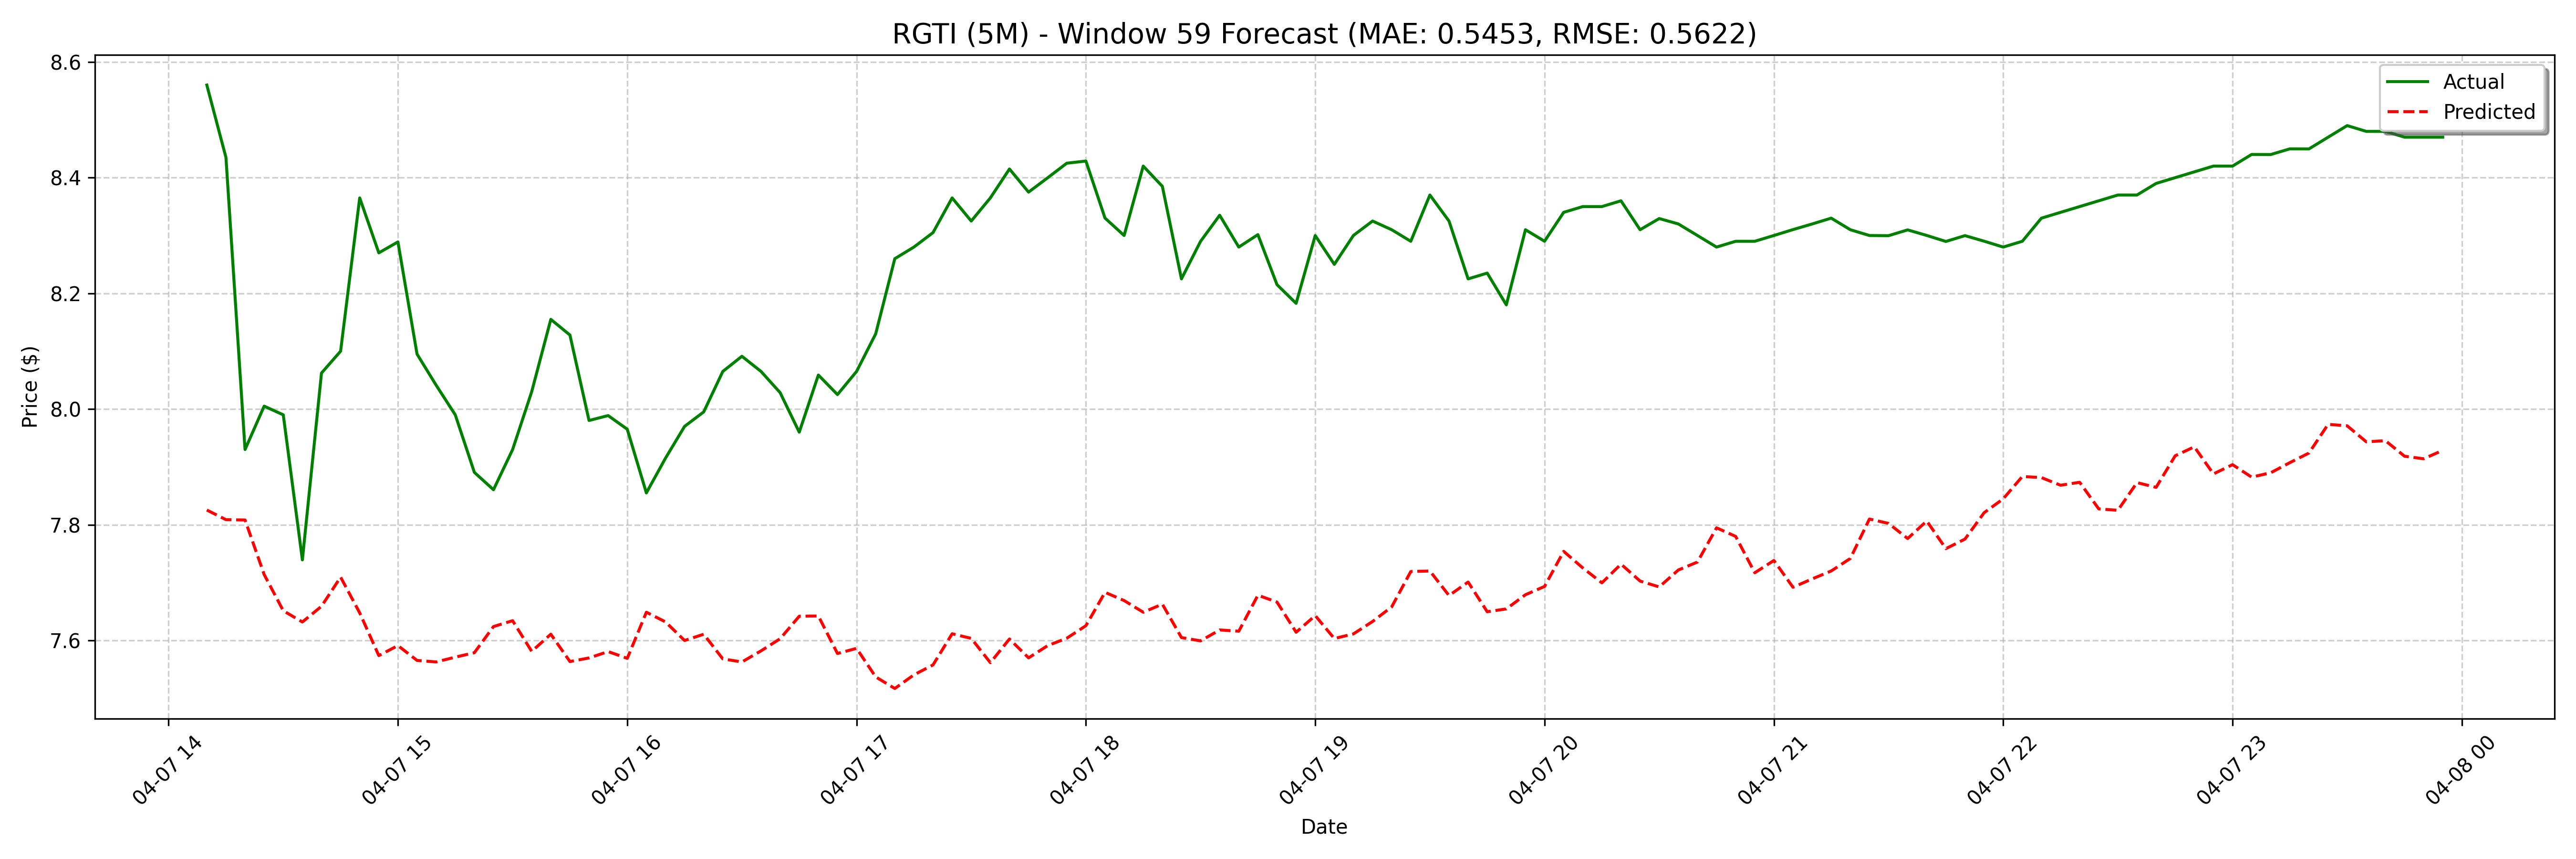

Source data for this figure (header and first rows):
date, actual, forecast
2025-04-07 14:10:00, 8.56, 7.825
2025-04-07 14:15:00, 8.435, 7.809
2025-04-07 14:20:00, 7.93, 7.808
2025-04-07 14:25:00, 8.005, 7.714
2025-04-07 14:30:00, 7.99, 7.651
2025-04-07 14:35:00, 7.739, 7.632
2025-04-07 14:40:00, 8.062, 7.659
2025-04-07 14:45:00, 8.1, 7.709
2025-04-07 14:50:00, 8.365, 7.648
2025-04-07 14:55:00, 8.27, 7.574
2025-04-07 15:00:00, 8.289, 7.591
2025-04-07 15:05:00, 8.095, 7.565
2025-04-07 15:10:00, 8.041, 7.563
2025-04-07 15:15:00, 7.99, 7.571
2025-04-07 15:20:00, 7.891, 7.579
2025-04-07 15:25:00, 7.86, 7.624
2025-04-07 15:30:00, 7.93, 7.634
2025-04-07 15:35:00, 8.03, 7.581
2025-04-07 15:40:00, 8.155, 7.611
2025-04-07 15:45:00, 8.128, 7.563
2025-04-07 15:50:00, 7.98, 7.57
2025-04-07 15:55:00, 7.989, 7.581
2025-04-07 16:00:00, 7.965, 7.569
2025-04-07 16:05:00, 7.855, 7.649
2025-04-07 16:10:00, 7.915, 7.632
2025-04-07 16:15:00, 7.97, 7.6
2025-04-07 16:20:00, 7.995, 7.611
2025-04-07 16:25:00, 8.065, 7.568
2025-04-07 16:30:00, 8.091, 7.563
2025-04-07 16:35:00, 8.065, 7.582
2025-04-07 16:40:00, 8.028, 7.603
2025-04-07 16:45:00, 7.96, 7.642
2025-04-07 16:50:00, 8.059, 7.642
2025-04-07 16:55:00, 8.025, 7.577
2025-04-07 17:00:00, 8.065, 7.586
2025-04-07 17:05:00, 8.13, 7.537
2025-04-07 17:10:00, 8.26, 7.517
2025-04-07 17:15:00, 8.28, 7.54
2025-04-07 17:20:00, 8.305, 7.558
2025-04-07 17:25:00, 8.365, 7.611
2025-04-07 17:30:00, 8.325, 7.603
2025-04-07 17:35:00, 8.365, 7.562
2025-04-07 17:40:00, 8.415, 7.602
2025-04-07 17:45:00, 8.375, 7.57
2025-04-07 17:50:00, 8.4, 7.591
2025-04-07 17:55:00, 8.425, 7.604
2025-04-07 18:00:00, 8.429, 7.625
2025-04-07 18:05:00, 8.33, 7.683
2025-04-07 18:10:00, 8.3, 7.669
2025-04-07 18:15:00, 8.42, 7.649
2025-04-07 18:20:00, 8.385, 7.663
2025-04-07 18:25:00, 8.225, 7.605
2025-04-07 18:30:00, 8.29, 7.599
2025-04-07 18:35:00, 8.335, 7.618
2025-04-07 18:40:00, 8.28, 7.616
2025-04-07 18:45:00, 8.302, 7.678
2025-04-07 18:50:00, 8.215, 7.666
2025-04-07 18:55:00, 8.183, 7.614
2025-04-07 19:00:00, 8.3, 7.643
2025-04-07 19:05:00, 8.25, 7.603
... 68 more rows
